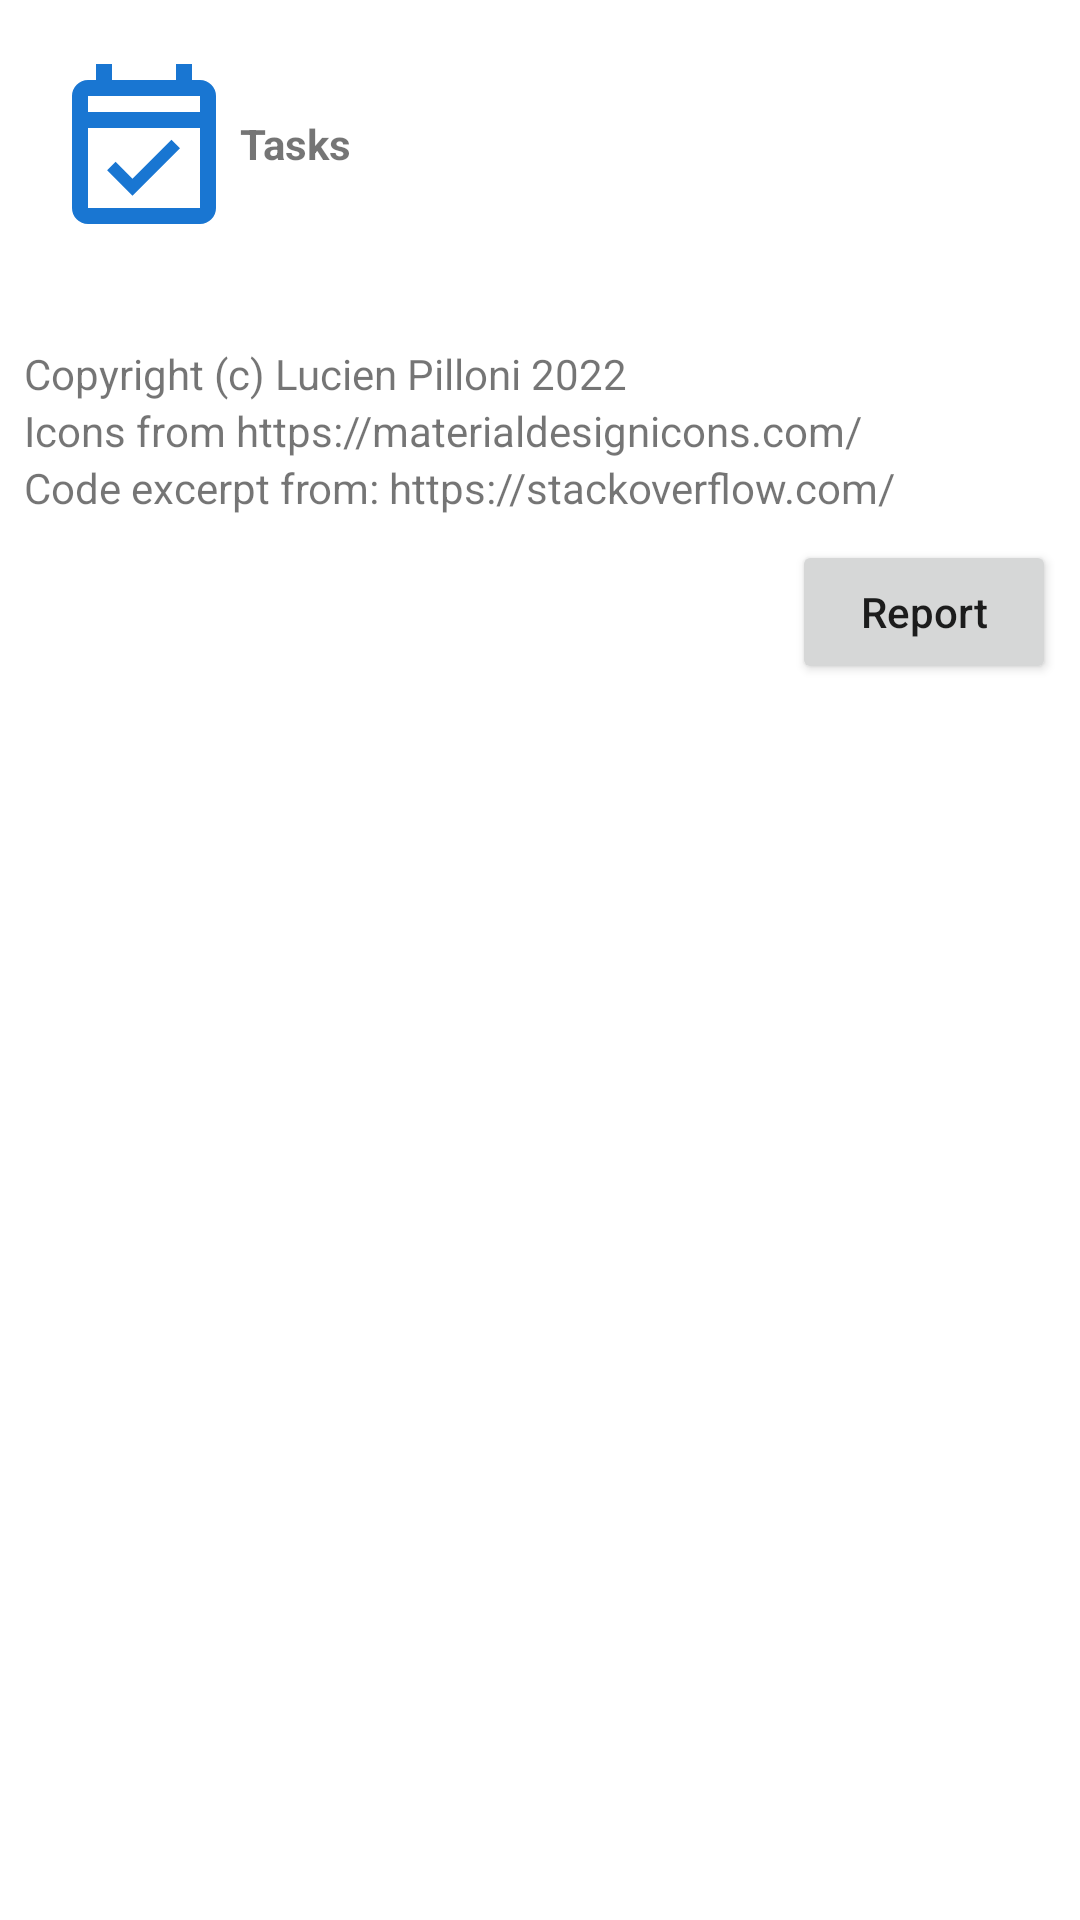

Produce the Android XML layout that renders to this screen, including the resource entries it uses.
<!-- AndroidManifest.xml: application theme Theme.Taches -->
<!-- res/layout/dialog_apropos.xml -->
<?xml version="1.0" encoding="utf-8"?>
<LinearLayout xmlns:android="http://schemas.android.com/apk/res/android"
              xmlns:tools="http://schemas.android.com/tools"
              android:layout_width="match_parent"
              android:layout_height="wrap_content"
              android:orientation="vertical"
              android:padding="8dp"
              tools:context=".DialogAPropos">

    <LinearLayout
        android:layout_width="match_parent"
        android:layout_height="wrap_content"
        android:gravity="center_vertical"
        android:orientation="horizontal"
        android:padding="8dp">

        <ImageView
            android:layout_width="64dp"
            android:layout_height="64dp"
            android:src="@drawable/ic_launcher_foreground" />

        <TextView
            android:layout_width="match_parent"
            android:layout_height="wrap_content"
            android:text="@string/app_name"
            android:textStyle="bold" />
    </LinearLayout>

    <TextView
        android:id="@+id/textViewDescription"
        android:layout_width="match_parent"
        android:layout_height="wrap_content"
        android:layout_marginTop="8dp"
        android:singleLine="false" />

    <TextView
        android:text="Copyright (c) Lucien Pilloni 2022"
        android:layout_width="wrap_content"
        android:layout_height="wrap_content" />

    <TextView
        android:layout_width="match_parent"
        android:layout_height="wrap_content"
        android:text="@string/ui_a_propos_icones" />

    <TextView
        android:layout_width="match_parent"
        android:layout_height="wrap_content"
        android:text="@string/ui_a_propos_code" />

    <Button
        android:id="@+id/bReport"
        android:layout_width="wrap_content"
        android:layout_height="wrap_content"
        android:layout_gravity="end"
        android:layout_marginTop="8dp"
        android:text="@string/ui_bouton_rapport"
        android:textAllCaps="false" />
</LinearLayout>
<!-- resources referenced by this layout -->
<resources>
  <!-- drawable ic_launcher_foreground (drawable) -->
  <vector xmlns:android="http://schemas.android.com/apk/res/android"
      android:width="24dp"
      android:height="24dp"
      android:viewportWidth="24"
      android:viewportHeight="24">
    <path
        android:fillColor="@color/primary"
        android:pathData="M19,4H18V2H16V4H8V2H6V4H5A2,2 0,0 0,3 6V20A2,2 0,0 0,5 22H19A2,2 0,0 0,21 20V6A2,2 0,0 0,19 4M19,20H5V10H19V20M5,8V6H19V8H5M10.56,18.46L16.5,12.53L15.43,11.47L10.56,16.34L8.45,14.23L7.39,15.29L10.56,18.46Z"/>
  </vector>
  <string name="app_name">Tasks</string>
  <string name="ui_a_propos_code">Code excerpt from: https://stackoverflow.com/</string>
  <string name="ui_a_propos_icones">Icons from https://materialdesignicons.com/</string>
  <string name="ui_bouton_rapport">Report</string>
  <style name="Theme.Taches" parent="Theme.MaterialComponents.DayNight.DarkActionBar">
          
          <item name="colorPrimary">@color/primary</item>
          <item name="colorPrimaryVariant">@color/primaryDark</item>
          <item name="colorOnPrimary">@color/white</item>
          
          <item name="colorSecondary">@color/accent</item>
          <item name="colorSecondaryVariant">@color/accent</item>
          <item name="colorOnSecondary">@color/black</item>
          
          <item name="android:statusBarColor" tools:targetApi="l">?attr/colorPrimaryVariant</item>
          
      </style>
  <color name="primary">#1976d2</color>
  <color name="primaryDark">#004ba0</color>
  <color name="white">#FFFFFFFF</color>
  <color name="accent">#e64a19</color>
  <color name="black">#FF000000</color>
</resources>
